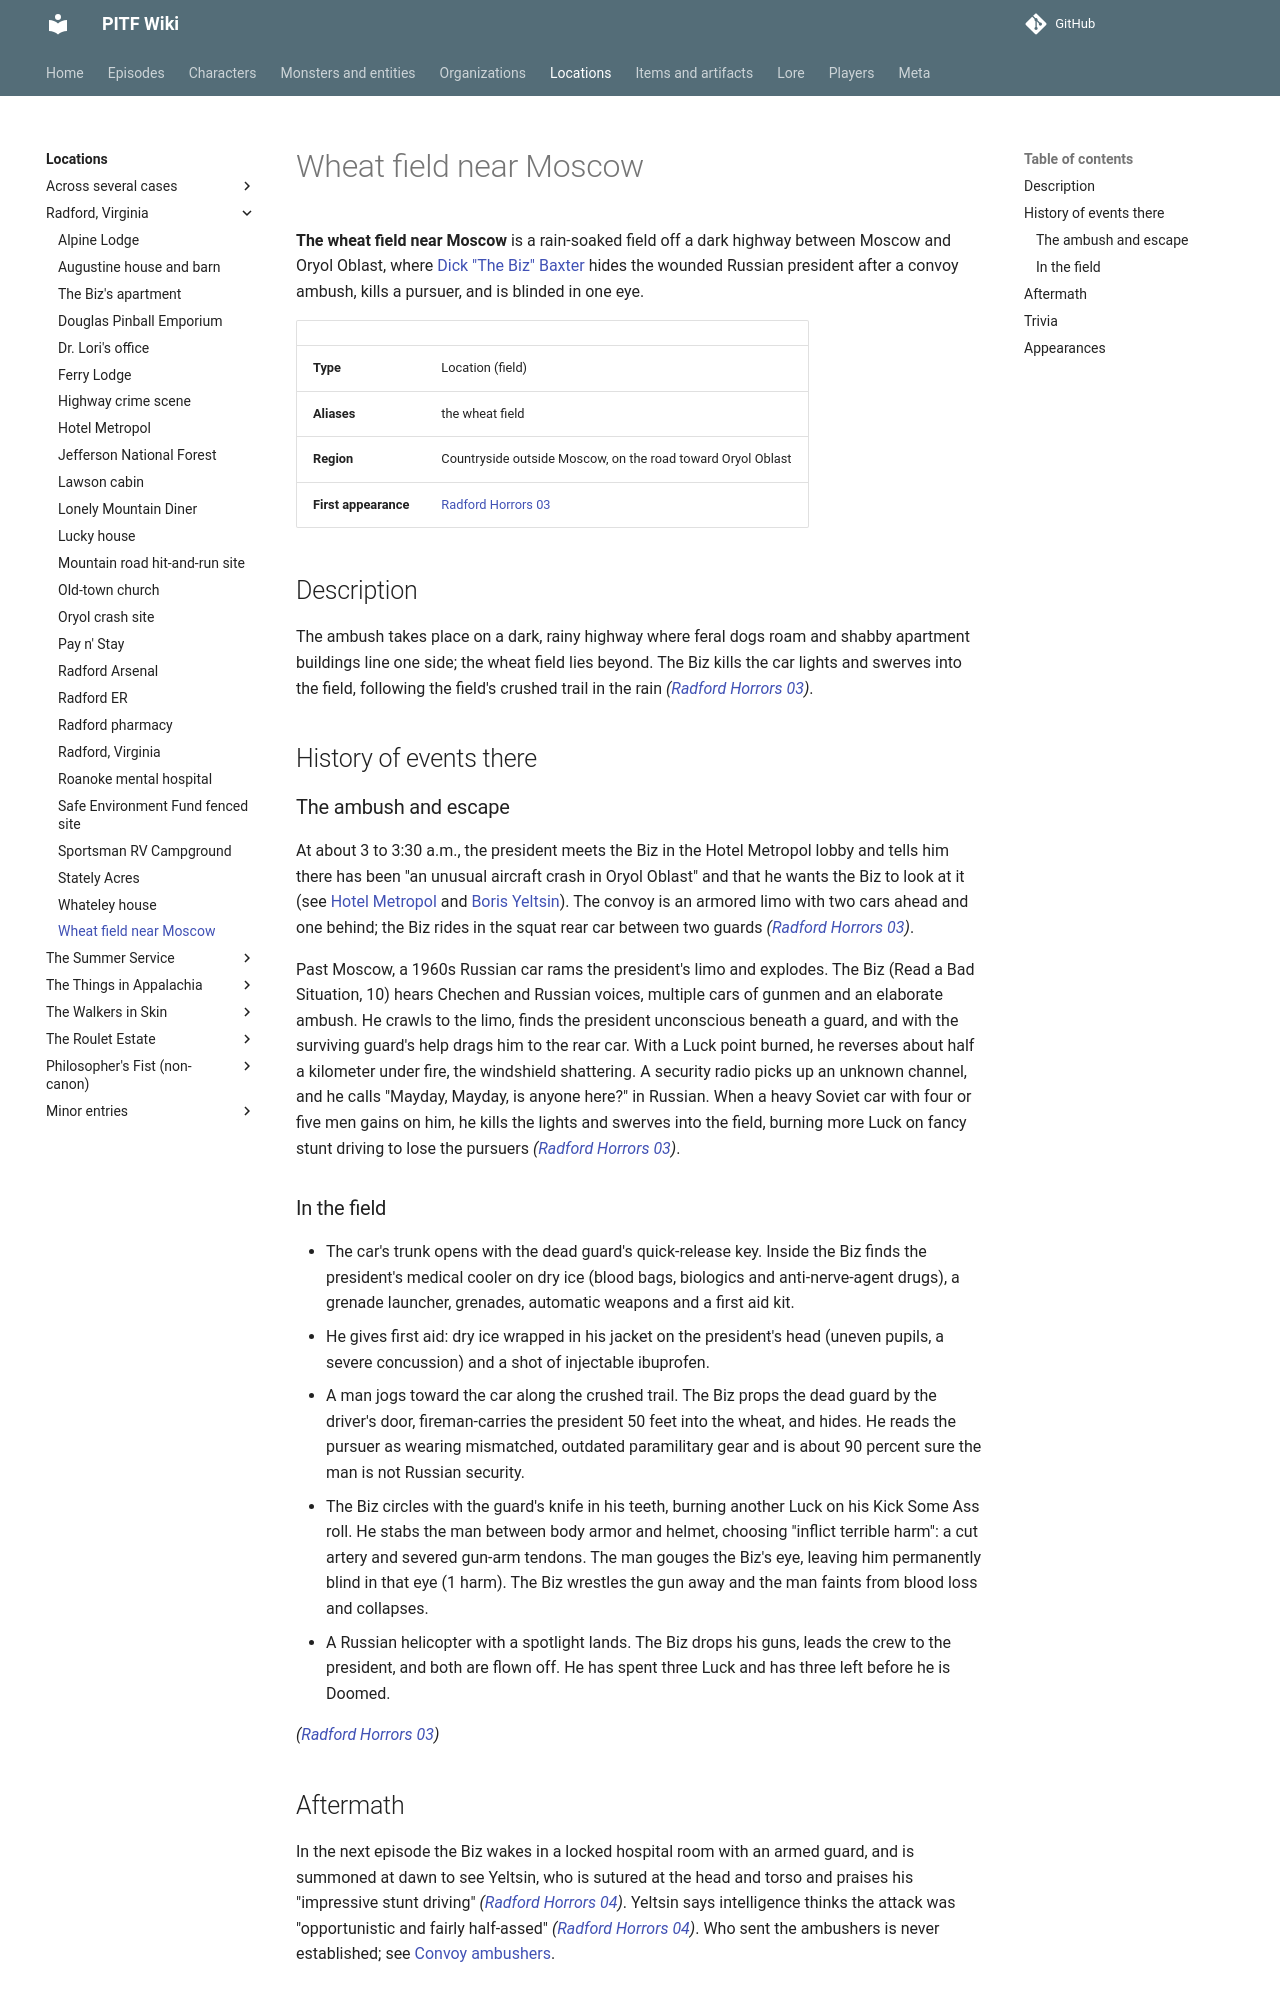

repository: AndreTInfante/pitf-wiki · page: locations/wheat-field-near-moscow/index.html · generator: mkdocs

# Wheat field near Moscow

**The wheat field near Moscow** is a rain-soaked field off a dark highway between Moscow and Oryol Oblast, where [Dick "The Biz" Baxter](../characters/dick-baxter.md) hides the wounded Russian president after a convoy ambush, kills a pursuer, and is blinded in one eye.

| | |
|---|---|
| **Type** | Location (field) |
| **Aliases** | the wheat field |
| **Region** | Countryside outside Moscow, on the road toward Oryol Oblast |
| **First appearance** | [Radford Horrors 03](../episodes/radford-horrors/03.md) |

## Description

The ambush takes place on a dark, rainy highway where feral dogs roam and shabby apartment buildings line one side; the wheat field lies beyond. The Biz kills the car lights and swerves into the field, following the field's crushed trail in the rain *([Radford Horrors 03](../episodes/radford-horrors/03.md))*.

## History of events there

### The ambush and escape

At about 3 to 3:30 a.m., the president meets the Biz in the Hotel Metropol lobby and tells him there has been "an unusual aircraft crash in Oryol Oblast" and that he wants the Biz to look at it (see [Hotel Metropol](hotel-metropol.md) and [Boris Yeltsin](../characters/boris-yeltsin.md)). The convoy is an armored limo with two cars ahead and one behind; the Biz rides in the squat rear car between two guards *([Radford Horrors 03](../episodes/radford-horrors/03.md))*.

Past Moscow, a 1960s Russian car rams the president's limo and explodes. The Biz (Read a Bad Situation, 10) hears Chechen and Russian voices, multiple cars of gunmen and an elaborate ambush. He crawls to the limo, finds the president unconscious beneath a guard, and with the surviving guard's help drags him to the rear car. With a Luck point burned, he reverses about half a kilometer under fire, the windshield shattering. A security radio picks up an unknown channel, and he calls "Mayday, Mayday, is anyone here?" in Russian. When a heavy Soviet car with four or five men gains on him, he kills the lights and swerves into the field, burning more Luck on fancy stunt driving to lose the pursuers *([Radford Horrors 03](../episodes/radford-horrors/03.md))*.

### In the field

- The car's trunk opens with the dead guard's quick-release key. Inside the Biz finds the president's medical cooler on dry ice (blood bags, biologics and anti-nerve-agent drugs), a grenade launcher, grenades, automatic weapons and a first aid kit.
- He gives first aid: dry ice wrapped in his jacket on the president's head (uneven pupils, a severe concussion) and a shot of injectable ibuprofen.
- A man jogs toward the car along the crushed trail. The Biz props the dead guard by the driver's door, fireman-carries the president 50 feet into the wheat, and hides. He reads the pursuer as wearing mismatched, outdated paramilitary gear and is about 90 percent sure the man is not Russian security.
- The Biz circles with the guard's knife in his teeth, burning another Luck on his Kick Some Ass roll. He stabs the man between body armor and helmet, choosing "inflict terrible harm": a cut artery and severed gun-arm tendons. The man gouges the Biz's eye, leaving him permanently blind in that eye (1 harm). The Biz wrestles the gun away and the man faints from blood loss and collapses.
- A Russian helicopter with a spotlight lands. The Biz drops his guns, leads the crew to the president, and both are flown off. He has spent three Luck and has three left before he is Doomed.

*([Radford Horrors 03](../episodes/radford-horrors/03.md))*
